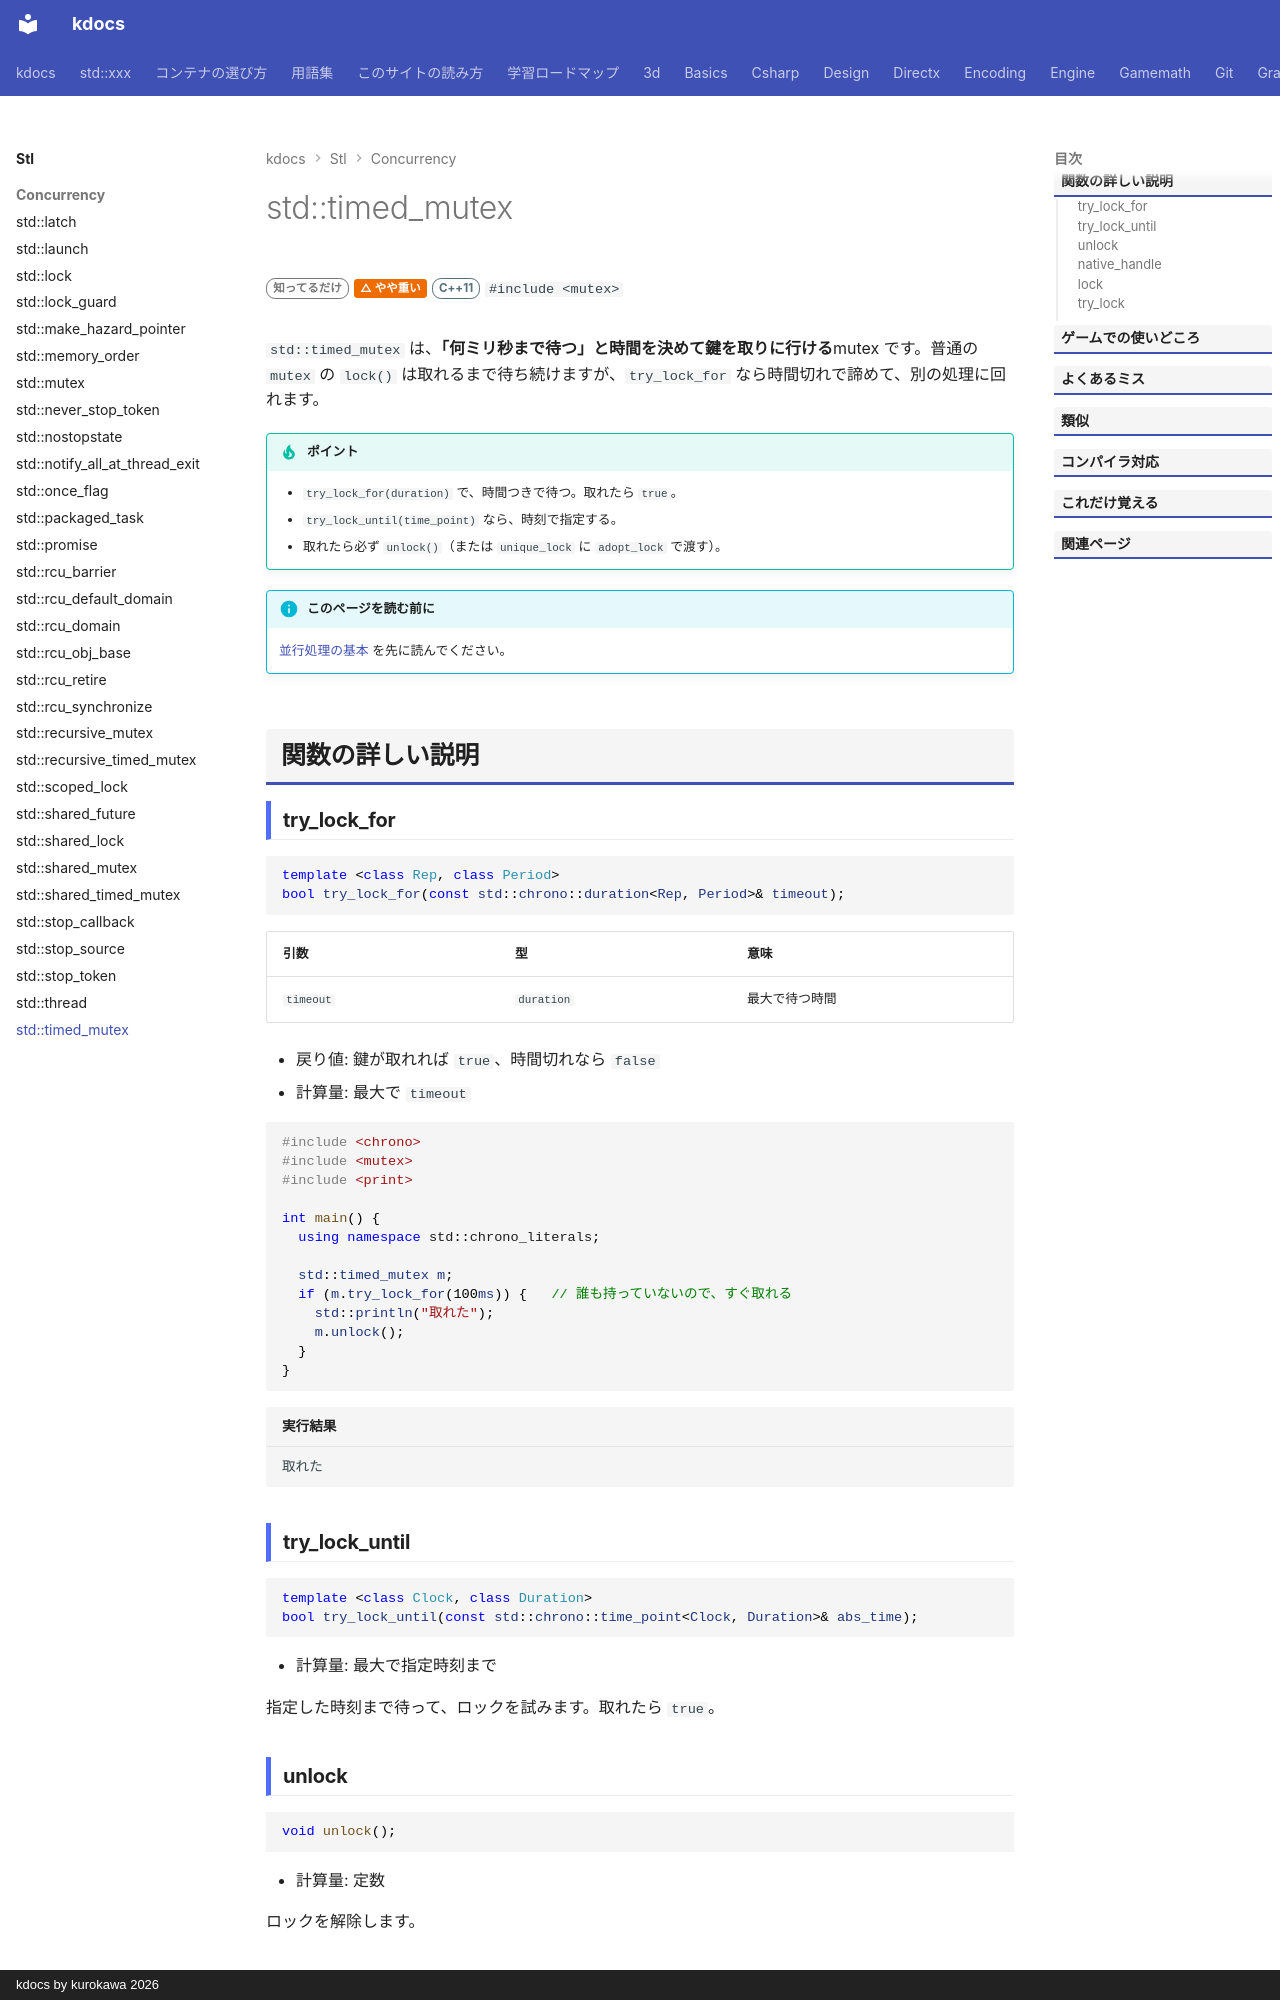

repository: qwzxdf/kdocs · page: stl/concurrency/timed_mutex/index.html · generator: mkdocs · copyright: kdocs by kurokawa 2026

---
title: std::timed_mutex
summary: "時間を決めて待てる鍵。取れなければ諦められる。"
order: 85
tags:
  - 並行処理
---

# std::timed_mutex

<div class="page-badges" markdown>
<span class="rank rank-rare">知ってるだけ</span>
<span class="perf perf-2">△ やや重い</span>
<span class="ver ver-11">C++11</span>
`#include <mutex>`
</div>

`std::timed_mutex` は、**「何ミリ秒まで待つ」と時間を決めて鍵を取りに行ける**mutex です。普通の `mutex` の `lock()` は取れるまで待ち続けますが、`try_lock_for` なら時間切れで諦めて、別の処理に回れます。

!!! tip "ポイント"
    - `try_lock_for(duration)` で、時間つきで待つ。取れたら `true`。
    - `try_lock_until(time_point)` なら、時刻で指定する。
    - 取れたら必ず `unlock()`（または `unique_lock` に `adopt_lock` で渡す）。

!!! info "このページを読む前に"
    [並行処理の基本](../../basics/concurrency.md) を先に読んでください。

## 関数の詳しい説明

### try_lock_for {#try_lock_for}

```cpp
template <class Rep, class Period>
bool try_lock_for(const std::chrono::duration<Rep, Period>& timeout);
```

| 引数 | 型 | 意味 |
| --- | --- | --- |
| `timeout` | `duration` | 最大で待つ時間 |

- 戻り値: 鍵が取れれば `true`、時間切れなら `false`
- 計算量: 最大で `timeout`

```cpp
#include <chrono>
#include <mutex>
#include <print>

int main() {
  using namespace std::chrono_literals;

  std::timed_mutex m;
  if (m.try_lock_for(100ms)) {   // 誰も持っていないので、すぐ取れる
    std::println("取れた");
    m.unlock();
  }
}
```

```text title="実行結果"
取れた
```
